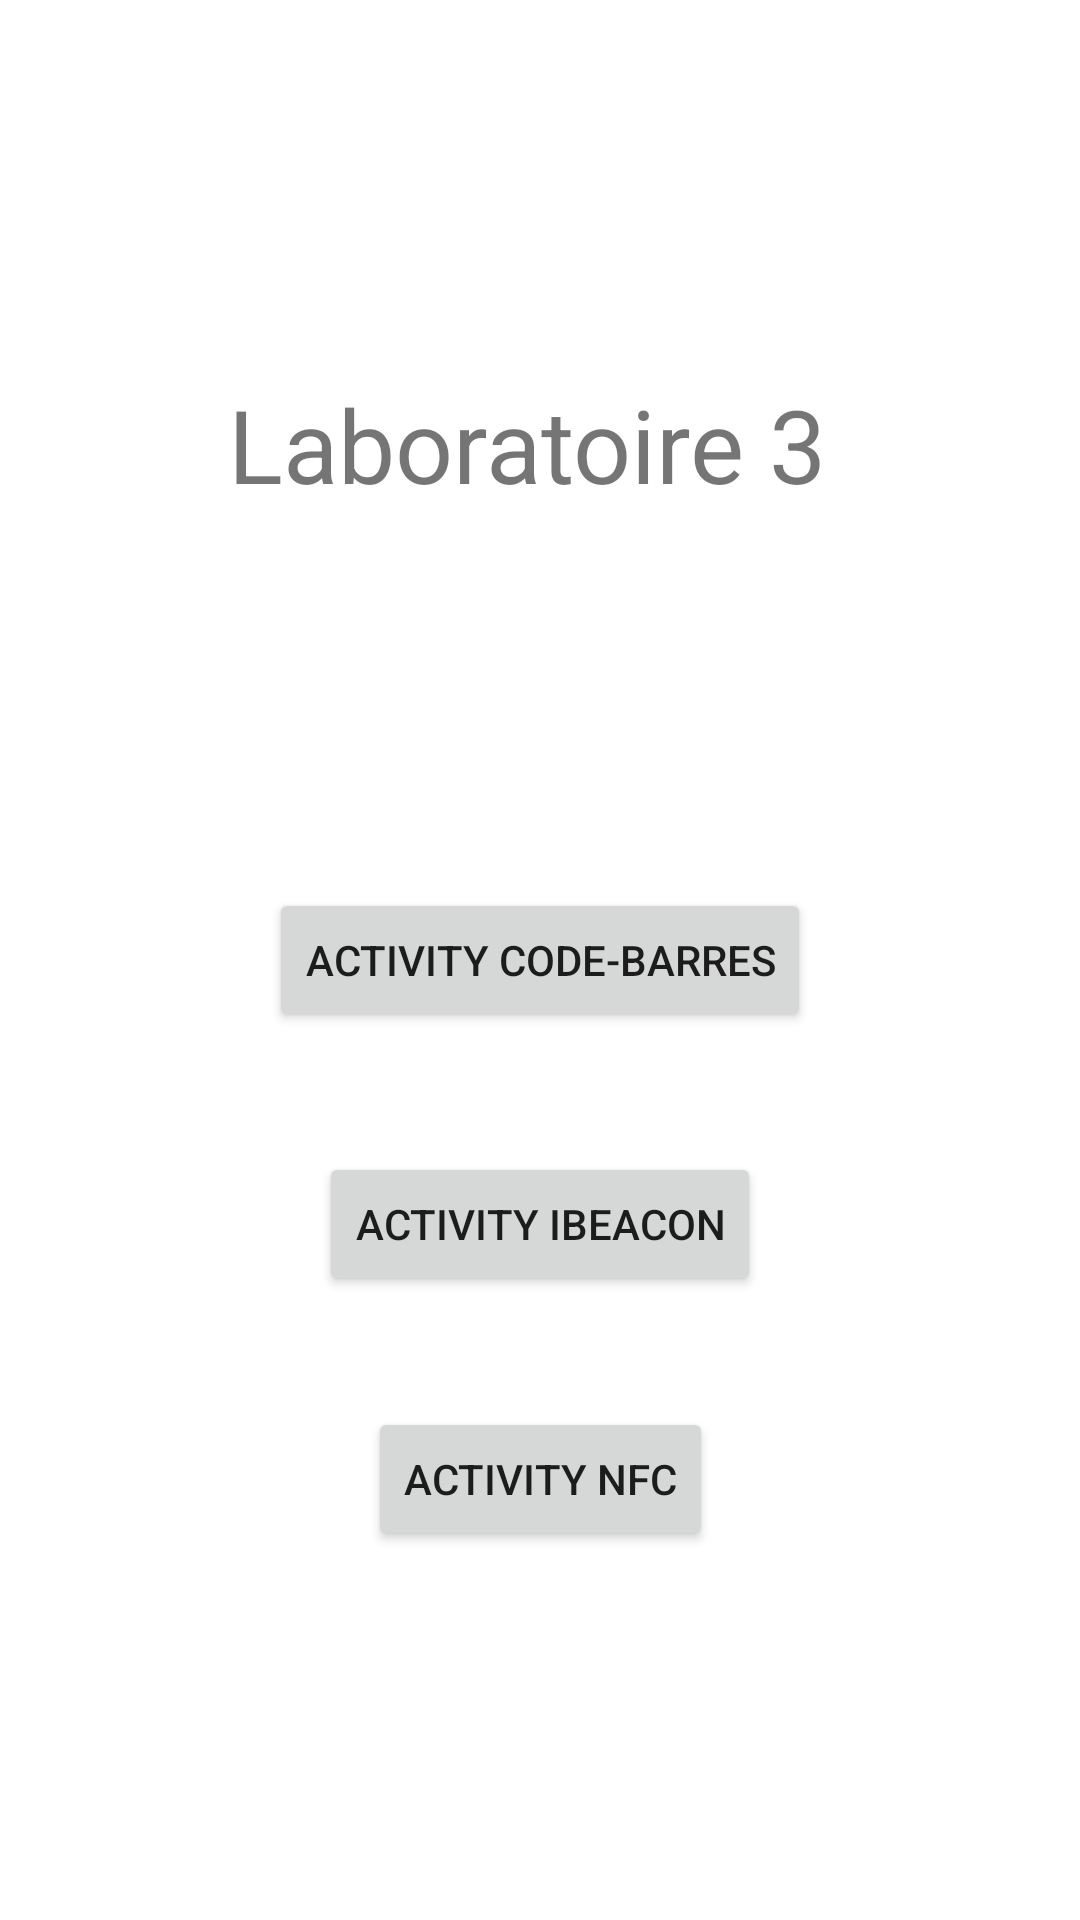

This screen was rendered from an Android layout file. Write that file and the resources it references.
<!-- AndroidManifest.xml: application theme Theme.SYM_Labo3 -->
<!-- res/layout/activity_main.xml -->
<?xml version="1.0" encoding="utf-8"?>
<androidx.constraintlayout.widget.ConstraintLayout xmlns:android="http://schemas.android.com/apk/res/android"
    xmlns:app="http://schemas.android.com/apk/res-auto"
    xmlns:tools="http://schemas.android.com/tools"
    android:layout_width="match_parent"
    android:layout_height="match_parent"
    tools:context=".MainActivity">

    <TextView
        android:id="@+id/textView"
        android:layout_width="wrap_content"
        android:layout_height="wrap_content"
        android:text="Laboratoire 3 "
        android:textSize="34sp"
        app:layout_constraintBottom_toTopOf="@+id/btnCodeBarre"
        app:layout_constraintEnd_toEndOf="parent"
        app:layout_constraintStart_toStartOf="parent"
        app:layout_constraintTop_toTopOf="parent" />

    <Button
        android:id="@+id/btnCodeBarre"
        android:layout_width="wrap_content"
        android:layout_height="wrap_content"
        android:text="Activity Code-barres"
        app:layout_constraintBottom_toBottomOf="parent"
        app:layout_constraintEnd_toEndOf="parent"
        app:layout_constraintStart_toStartOf="parent"
        app:layout_constraintTop_toTopOf="parent" />

    <Button
        android:id="@+id/btnBeacon"
        android:layout_width="wrap_content"
        android:layout_height="wrap_content"
        android:layout_marginTop="40dp"
        android:text="Activity iBeacon"
        app:layout_constraintEnd_toEndOf="parent"
        app:layout_constraintStart_toStartOf="parent"
        app:layout_constraintTop_toBottomOf="@+id/btnCodeBarre" />

    <Button
        android:id="@+id/btnNfc"
        android:layout_width="wrap_content"
        android:layout_height="wrap_content"
        android:layout_marginTop="37dp"
        android:text="Activity NFC"
        app:layout_constraintBottom_toBottomOf="parent"
        app:layout_constraintEnd_toEndOf="parent"
        app:layout_constraintStart_toStartOf="parent"
        app:layout_constraintTop_toBottomOf="@+id/btnBeacon"
        app:layout_constraintVertical_bias="0.0" />

</androidx.constraintlayout.widget.ConstraintLayout>
<!-- resources referenced by this layout -->
<resources>
  <style name="Theme.SYM_Labo3" parent="Theme.MaterialComponents.DayNight.DarkActionBar">
          
          <item name="colorPrimary">@color/purple_500</item>
          <item name="colorPrimaryVariant">@color/purple_700</item>
          <item name="colorOnPrimary">@color/white</item>
          
          <item name="colorSecondary">@color/teal_200</item>
          <item name="colorSecondaryVariant">@color/teal_700</item>
          <item name="colorOnSecondary">@color/black</item>
          
          <item name="android:statusBarColor" tools:targetApi="l">?attr/colorPrimaryVariant</item>
          
      </style>
  <!-- not gathered from this repository: default colours our renderer supplied (Android Studio template values) -->
  <color name="purple_500">#FF6200EE</color>
  <color name="purple_700">#FF3700B3</color>
  <color name="teal_200">#FF03DAC5</color>
  <color name="teal_700">#FF018786</color>
  <color name="black">#FF000000</color>
  <color name="white">#FFFFFFFF</color>
</resources>
